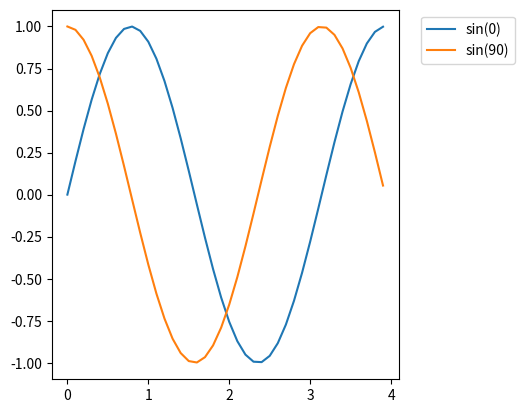

Reproduce this figure in Python.
import matplotlib.pyplot as plt
import numpy as np


def sinusGenerator(amplitudo, frekuensi, tAkhir, theta):
    t = np.arange(0, tAkhir, 0.1)
    y = amplitudo * np.sin(2*frekuensi * t + np.deg2rad(theta))
    return t,y

t1,y1 = sinusGenerator(1,1,4,0)
t2,y2 = sinusGenerator(1,1,4,90)

#contoh1
# plt.plot(t1,y1, label='sin(0)')
# plt.plot(t2,y2, label='sin(90)')
# plt.legend()

#contoh2
# plt.plot(t1,y1, label='sin(0)')
# plt.plot(t2,y2, label='sin(90)')
# plt.legend(loc="upper center")

#contoh3
# plt.plot(t1,y1, label='sin(0)')
# plt.plot(t2,y2, label='sin(90)')
# plt.legend(loc="upper center", bbox_to_anchor=(0.5, 0.05))

#contoh4
plt.figure(1)
ax = plt.subplot(111)
plt.plot(t1,y1, label='sin(0)')
plt.plot(t2,y2, label='sin(90)')
box = ax.get_position()
ax.set_position([box.x0, box.y0, box.width*0.7, box.height])
plt.legend(loc="upper center", bbox_to_anchor=(1.2, 1))

# menampilkan
plt.show()